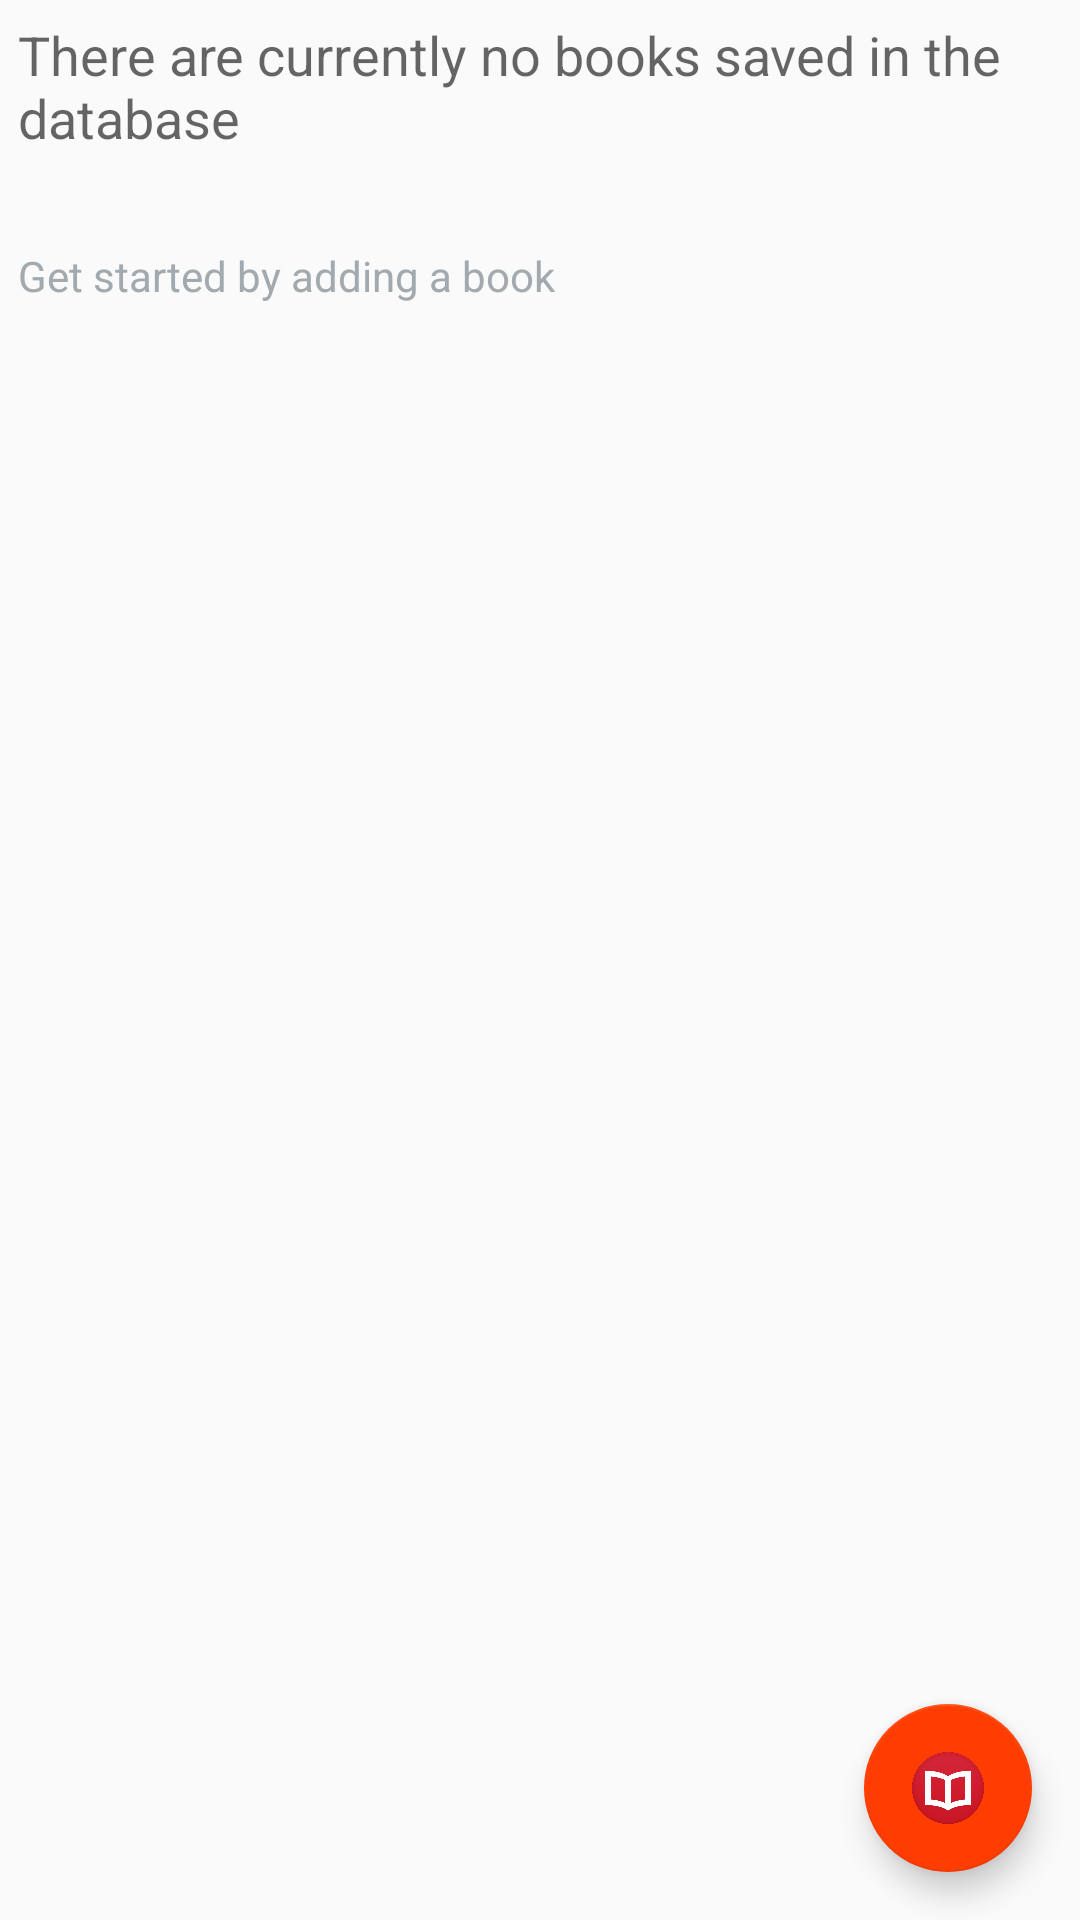

The Android layout XML behind this screen, and the referenced resources:
<!-- AndroidManifest.xml: application theme AppTheme -->
<!-- res/layout/activity_catalog.xml -->
<?xml version="1.0" encoding="utf-8"?>
<RelativeLayout
    xmlns:android="http://schemas.android.com/apk/res/android"
    xmlns:tools="http://schemas.android.com/tools"
    android:layout_width="match_parent"
    android:layout_height="match_parent"
    tools:context=".CatalogActivity">

    <ListView
        android:id="@+id/list"
        android:layout_width="match_parent"
        android:layout_height="match_parent"
        android:padding="@dimen/activity_margin"
        tools:text="Book Inventory View" />

    
    <LinearLayout
        android:id="@+id/empty_view"
        android:layout_width="wrap_content"
        android:layout_height="wrap_content"
        android:orientation="vertical">

        <TextView
            android:id="@+id/empty_title_text"
            android:layout_width="wrap_content"
            android:layout_height="wrap_content"
            android:paddingStart="@dimen/view_padding"
            android:paddingLeft="@dimen/view_padding"
            android:paddingTop="@dimen/view_padding"
            android:paddingEnd="@dimen/view_padding"
            android:paddingRight="@dimen/view_padding"
            android:text="@string/empty_view_title_text"
            android:textAppearance="?android:textAppearanceMedium" />

        <TextView
            android:id="@+id/empty_price_text"
            android:layout_width="wrap_content"
            android:layout_height="wrap_content"
            android:paddingStart="@dimen/view_padding"
            android:paddingLeft="@dimen/view_padding"
            android:paddingTop="@dimen/view_padding"
            android:paddingEnd="@dimen/view_padding"
            android:paddingRight="@dimen/view_padding"
            android:textAppearance="?android:textAppearanceSmall"
            android:textColor="#A2AAB0" />

        <TextView
            android:id="@+id/empty_quantity_text"
            android:layout_width="wrap_content"
            android:layout_height="wrap_content"
            android:paddingStart="@dimen/view_padding"
            android:paddingLeft="@dimen/view_padding"
            android:paddingTop="@dimen/view_padding"
            android:paddingEnd="@dimen/view_padding"
            android:paddingRight="@dimen/view_padding"
            android:text="@string/empty_view_subtitle_text"
            android:textAppearance="?android:textAppearanceSmall"
            android:textColor="#A2AAB0" />

    </LinearLayout>

    <android.support.design.widget.FloatingActionButton
        android:id="@+id/fab"
        android:layout_width="wrap_content"
        android:layout_height="wrap_content"
        android:layout_alignParentBottom="true"
        android:layout_alignParentRight="true"
        android:layout_alignParentEnd="true"
        android:paddingStart="@dimen/view_padding"
        android:paddingEnd="@dimen/view_padding"
        android:paddingRight="@dimen/view_padding"
        android:focusable="false"
        android:layout_margin="@dimen/fab_margin"
        android:src="@drawable/ic_add_book"/>
</RelativeLayout>
<!-- resources referenced by this layout -->
<resources>
  <dimen name="activity_margin">16dp</dimen>
  <dimen name="fab_margin">16dp</dimen>
  <dimen name="view_padding">6dp</dimen>
  <!-- drawable ic_add_book: png bitmap (drawable-hdpi, 15562 bytes) -->
  <string name="empty_view_subtitle_text">Get started by adding a book</string>
  <string name="empty_view_title_text">There are currently no books saved in the database</string>
  <style name="AppTheme" parent="Theme.AppCompat.Light.DarkActionBar">
          <item name="colorPrimary">@color/colorPrimary</item>
          <item name="colorPrimaryDark">@color/colorPrimaryDark</item>
          <item name="colorAccent">@color/colorAccent</item>
      </style>
  <color name="colorPrimary">#424242</color>
  <color name="colorPrimaryDark">#212121</color>
  <color name="colorAccent">#FF3D00</color>
</resources>
